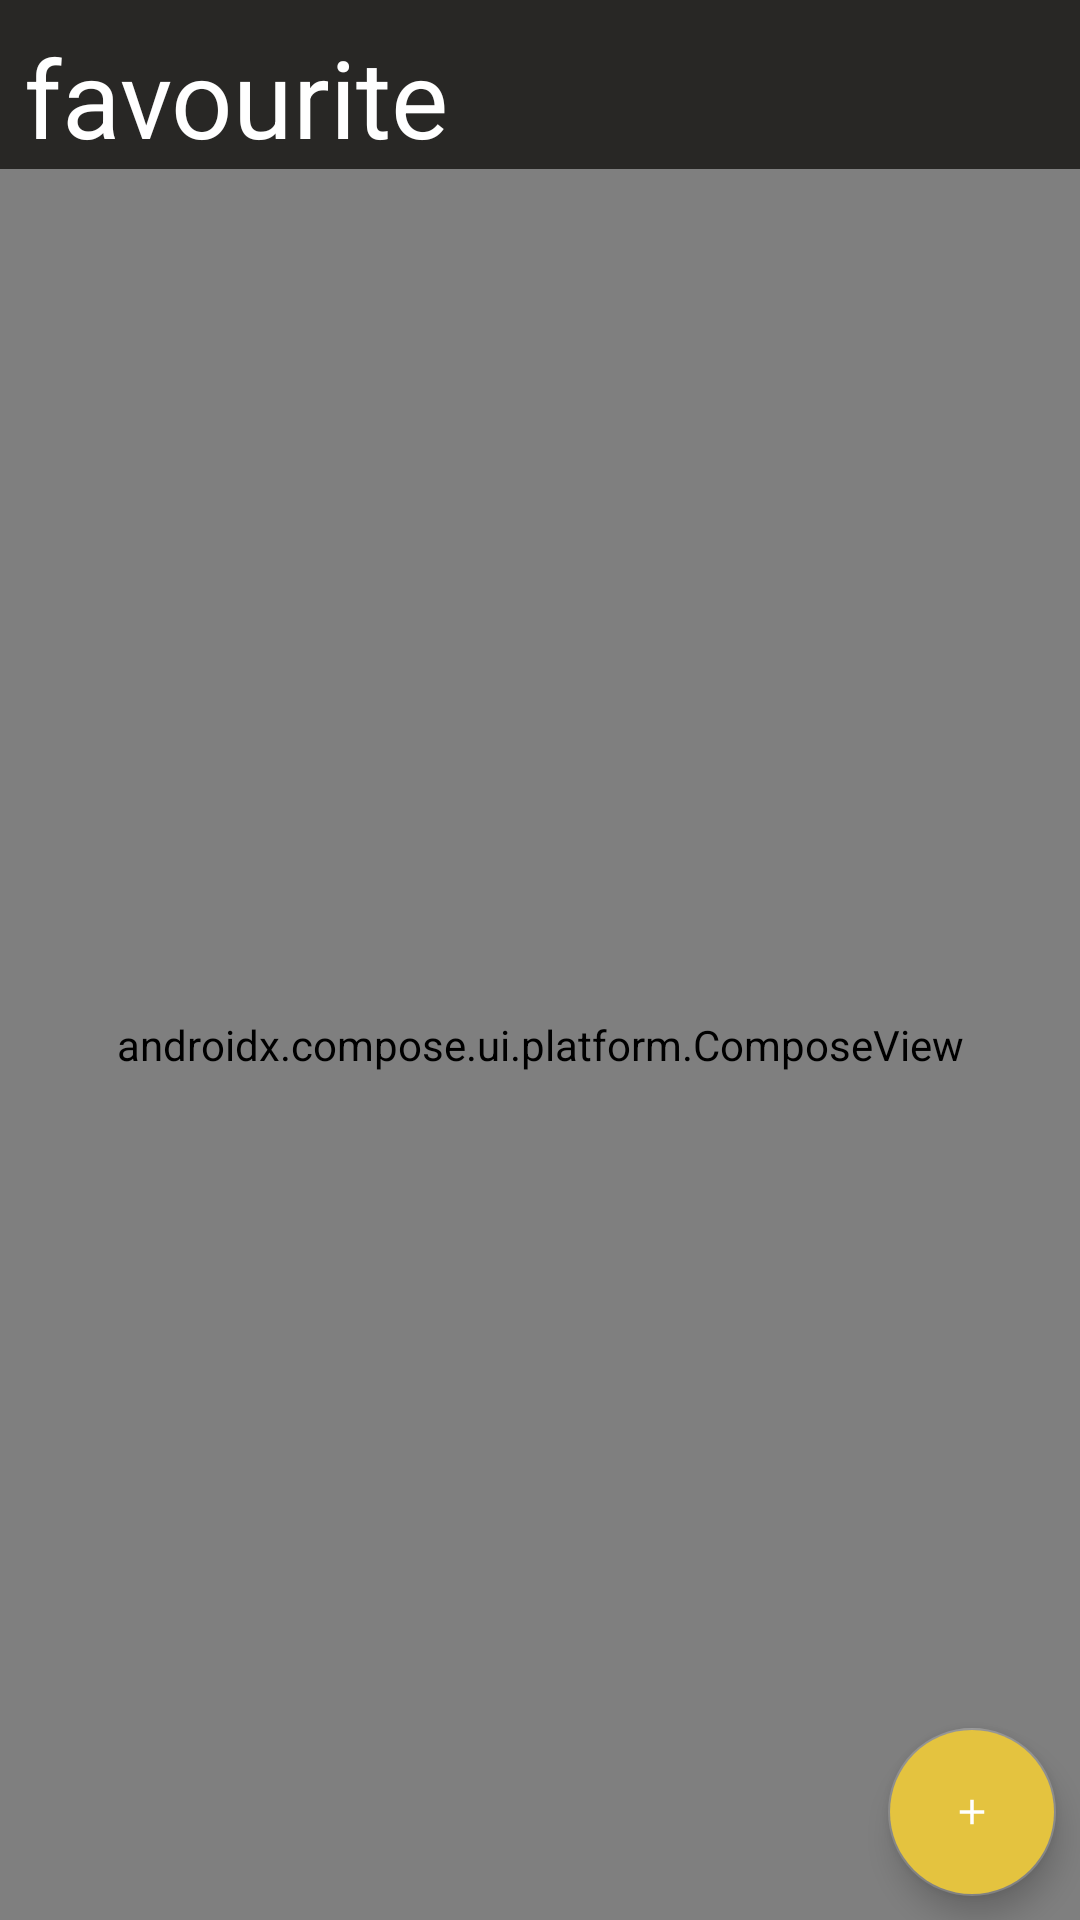

Layout XML and referenced resources for this Android screen:
<!-- AndroidManifest.xml: application theme Theme.MealRecipes -->
<!-- res/layout/fragment_user_lists.xml -->
<?xml version="1.0" encoding="utf-8"?>
<androidx.constraintlayout.widget.ConstraintLayout xmlns:android="http://schemas.android.com/apk/res/android"
        android:layout_width="match_parent"
        android:layout_height="match_parent"
        xmlns:app="http://schemas.android.com/apk/res-auto">

    <com.google.android.material.floatingactionbutton.FloatingActionButton
            android:layout_width="wrap_content"
            android:layout_height="wrap_content"
            android:clickable="true"
            app:srcCompat="@drawable/ic_add_foreground"
            android:id="@+id/addNewItemToList"
            android:contentDescription="add"
            android:backgroundTint="@color/primary"
            app:layout_constraintBottom_toBottomOf="parent"
            app:layout_constraintEnd_toEndOf="parent"
            android:layout_margin="8dp"
            android:focusable="true" />

    <TextView
            android:layout_width="wrap_content"
            android:layout_height="wrap_content"
            android:text="@string/favourite"
            android:textColor="@color/primaryText"
            android:textSize="36sp"
            app:layout_constraintStart_toStartOf="parent"
            app:layout_constraintTop_toTopOf="parent"
            android:layout_margin="8dp"
            android:id="@+id/favouriteTextView"
            />
    <androidx.compose.ui.platform.ComposeView
            android:layout_width="match_parent"
            android:layout_height="0dp"
            app:layout_constraintStart_toStartOf="parent"
            app:layout_constraintEnd_toEndOf="parent"
            app:layout_constraintTop_toBottomOf="@id/favouriteTextView"
            app:layout_constraintBottom_toBottomOf="parent"
            />
</androidx.constraintlayout.widget.ConstraintLayout>
<!-- resources referenced by this layout -->
<resources>
  <color name="primary">#E4C33F</color>
  <color name="primaryText">#FFFFFFFF</color>
  <!-- drawable ic_add_foreground (drawable) -->
  <vector xmlns:android="http://schemas.android.com/apk/res/android"
      android:width="80dp"
      android:height="80dp"
      android:viewportWidth="108"
      android:viewportHeight="108"
      android:tint="#FFFFFF">
    <group android:scaleX="2.61"
        android:scaleY="2.61"
        android:translateX="22.68"
        android:translateY="22.68">
      <path
          android:fillColor="@android:color/white"
          android:pathData="M19,13h-6v6h-2v-6H5v-2h6V5h2v6h6v2z"/>
    </group>
  </vector>
  <string name="favourite">favourite</string>
  <style name="Theme.MealRecipes" parent="Theme.MaterialComponents.DayNight.DarkActionBar">
          
          <item name="colorPrimary">@color/primary</item>
          <item name="colorPrimaryVariant">@color/primary</item>
          <item name="colorOnPrimary">@color/primaryText</item>
          
          <item name="colorSecondary">@color/secondary</item>
          <item name="colorSecondaryVariant">@color/secondary</item>
          <item name="colorOnSecondary">@color/primaryText</item>
          
          <item name="android:statusBarColor" tools:targetApi="l">?attr/colorPrimaryVariant</item>
          <item name="colorOnBackground">@color/primaryText</item>
          <item name="android:colorBackground">@color/background</item>
          
          
      </style>
  <color name="secondary">#FF8A8A8A</color>
  <color name="background">#FF282725</color>
</resources>
